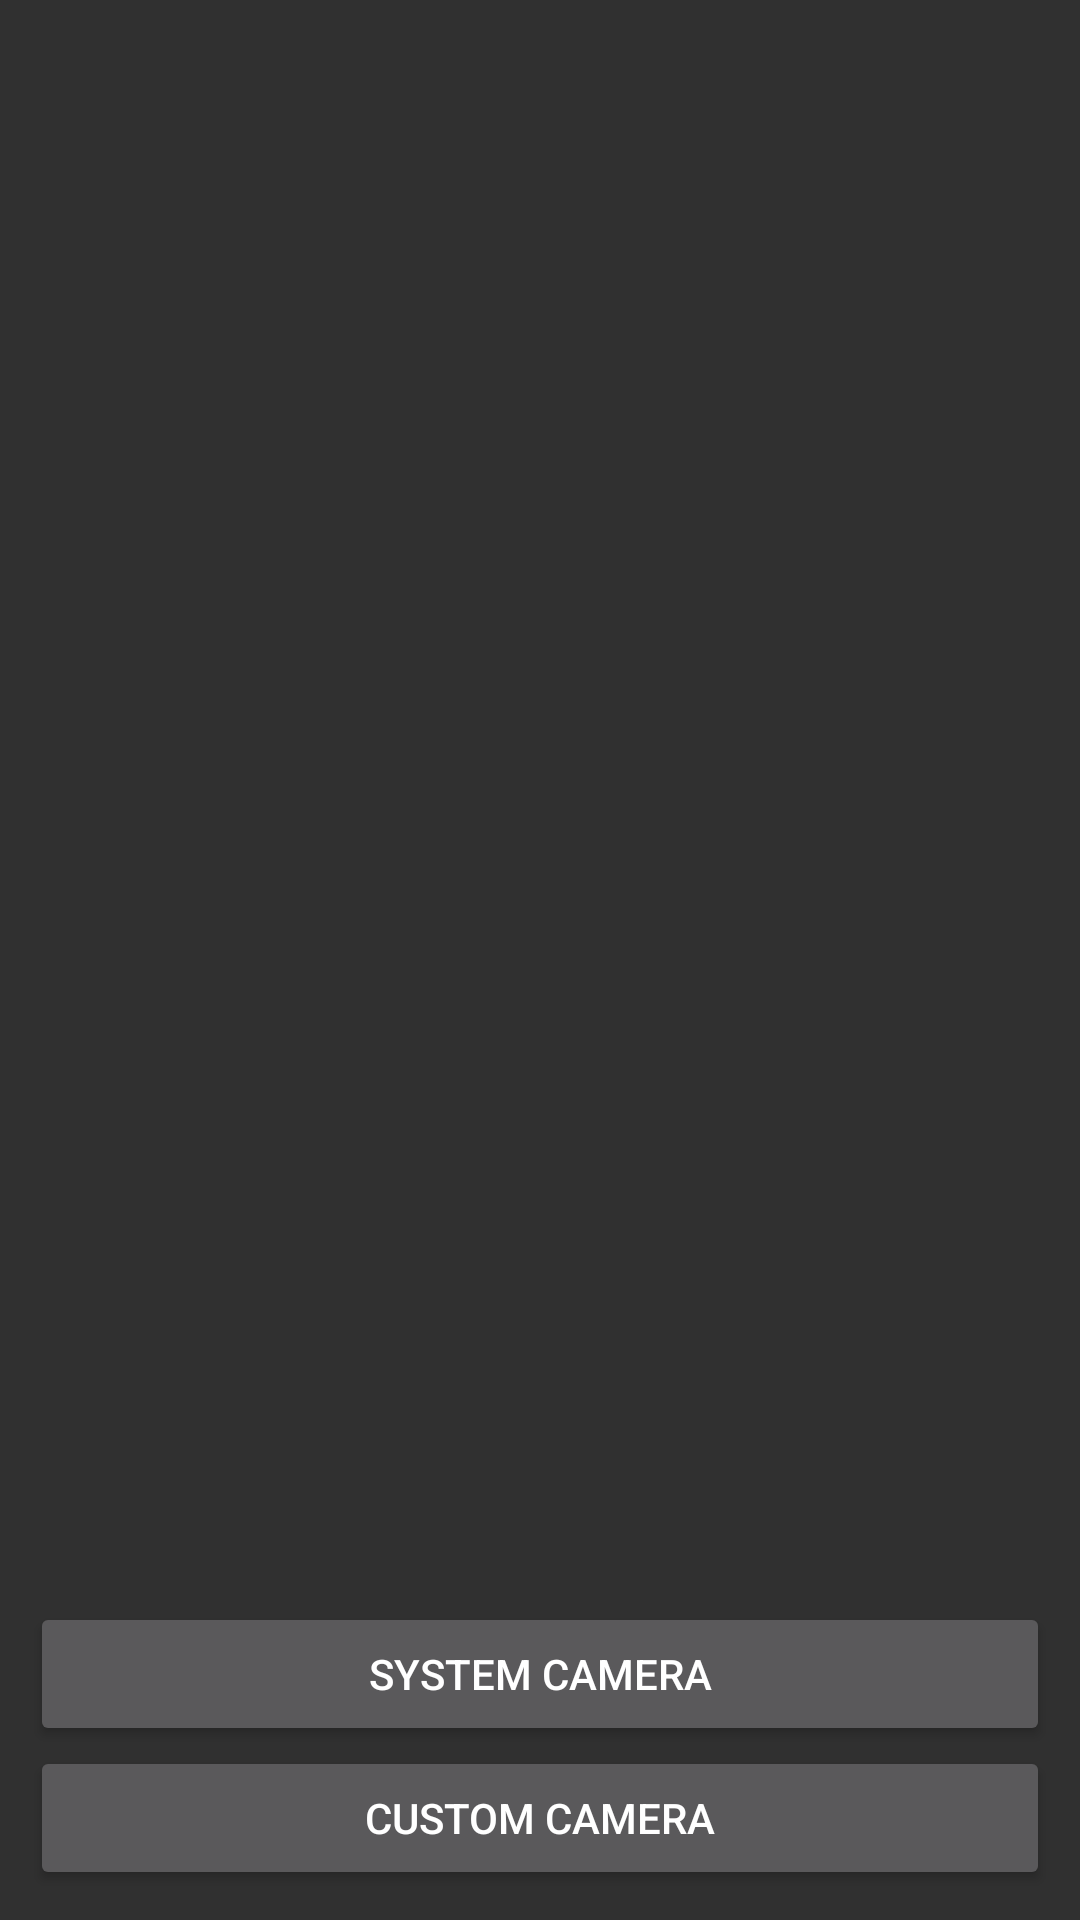

The Android layout XML behind this screen, and the referenced resources:
<!-- AndroidManifest.xml: application theme AppTheme -->
<!-- res/layout/activity_using_camera.xml -->
<?xml version="1.0" encoding="utf-8"?>
<RelativeLayout xmlns:android="http://schemas.android.com/apk/res/android"
    xmlns:tools="http://schemas.android.com/tools"
    android:layout_width="match_parent"
    android:layout_height="match_parent"
    tools:context="meng.ui.activity.UsingCameraActivity" >

    <ImageView
        android:id="@+id/captured_image"
        android:layout_width="match_parent"
        android:layout_height="match_parent"
        android:layout_above="@+id/from_system"
        android:layout_margin="10dp"
        android:padding="1dp"
        android:scaleType="fitCenter" />

    <Button
        android:id="@id/from_system"
        android:layout_width="match_parent"
        android:layout_height="wrap_content"
        android:layout_above="@+id/customize_camera"
        android:layout_marginLeft="10dp"
        android:layout_marginRight="10dp"
        android:onClick="onClick"
        android:text="@string/from_system" />

    <Button
        android:id="@id/customize_camera"
        android:layout_width="match_parent"
        android:layout_height="wrap_content"
        android:layout_alignParentBottom="true"
        android:layout_alignParentLeft="true"
        android:layout_marginBottom="10dp"
        android:layout_marginLeft="10dp"
        android:layout_marginRight="10dp"
        android:onClick="onClick"
        android:text="@string/from_custom_camera" />

</RelativeLayout>
<!-- resources referenced by this layout -->
<resources>
  <string name="from_custom_camera">Custom Camera</string>
  <string name="from_system">System Camera</string>
  <style name="AppTheme" parent="AppBaseTheme">
          
      </style>
  <style name="AppBaseTheme" parent="@style/Theme.AppCompat">
          
      </style>
</resources>
